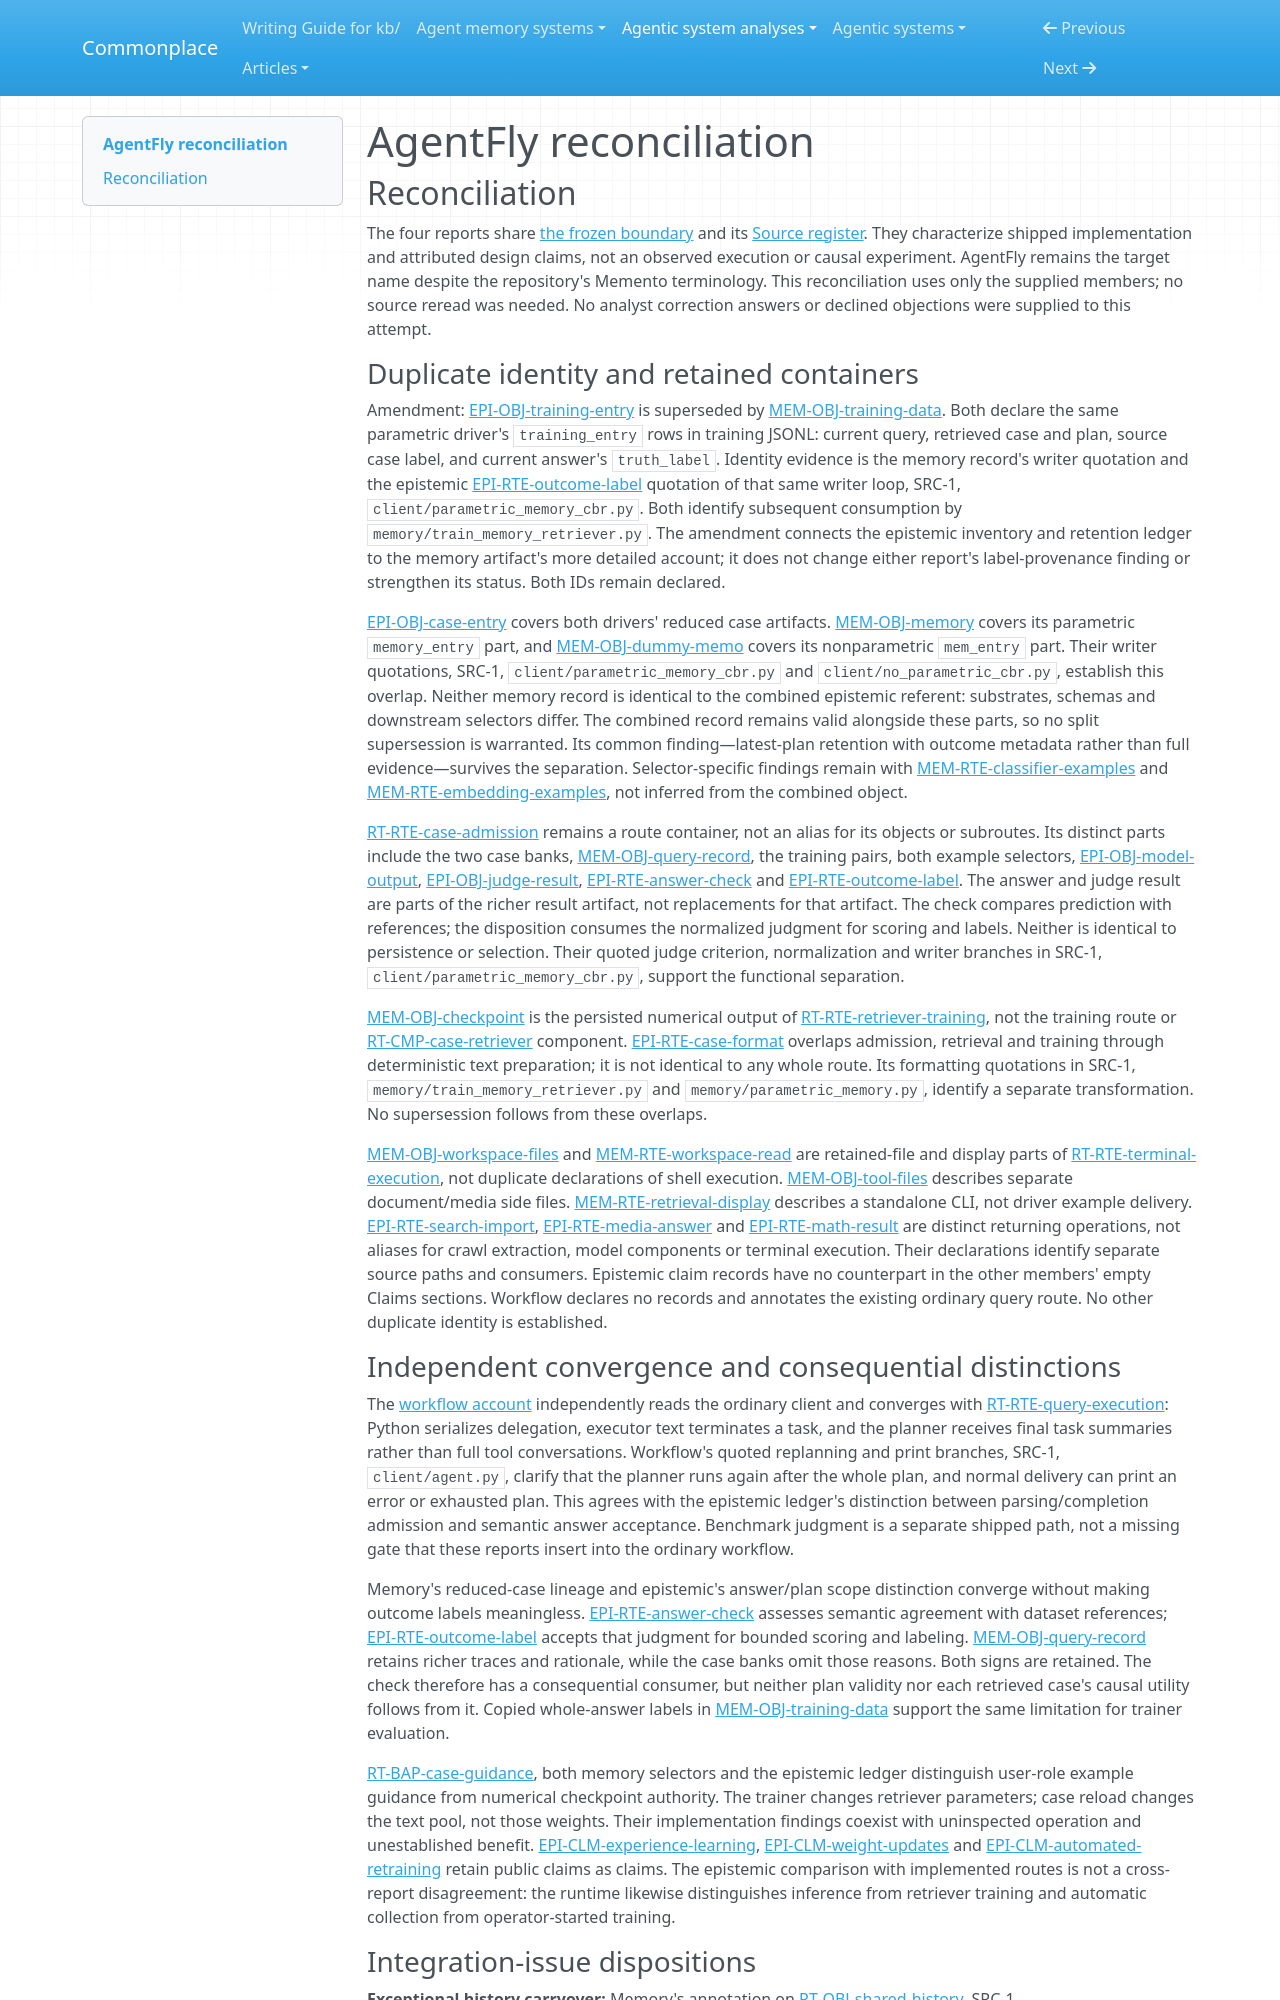

repository: zby/commonplace · page: agentic-system-analyses/retained/agent-on-the-fly--agentfly/reconciliation/index.html · generator: mkdocs

---
type: agentic-system-analyses/types/agentic-system-reconciliation-report.md
description: "Reconciliation of AgentFly's runtime, memory, epistemic and workflow records at commit 42fbbcac63dd58ed6856c0761357345a58e4f032."
run-id: AAS-2026-10-12-agentfly-bbfc9fb2d5c7-01
reviewed-boundary: "42fbbcac63dd58ed6856c0761357345a58e4f032"
---

# AgentFly reconciliation

## Reconciliation

The four reports share [the frozen boundary](boundary.md#boundary-and-evidence) and its [Source register](boundary.md#source-register). They characterize shipped implementation and attributed design claims, not an observed execution or causal experiment. AgentFly remains the target name despite the repository's Memento terminology. This reconciliation uses only the supplied members; no source reread was needed. No analyst correction answers or declined objections were supplied to this attempt.

### Duplicate identity and retained containers

Amendment: [EPI-OBJ-training-entry](epistemic.md#epi-obj-training-entry) is superseded by [MEM-OBJ-training-data](memory.md#mem-obj-training-data). Both declare the same parametric driver's `training_entry` rows in training JSONL: current query, retrieved case and plan, source case label, and current answer's `truth_label`. Identity evidence is the memory record's writer quotation and the epistemic [EPI-RTE-outcome-label](epistemic.md#epi-rte-outcome-label) quotation of that same writer loop, SRC-1, `client/parametric_memory_cbr.py`. Both identify subsequent consumption by `memory/train_memory_retriever.py`. The amendment connects the epistemic inventory and retention ledger to the memory artifact's more detailed account; it does not change either report's label-provenance finding or strengthen its status. Both IDs remain declared.

[EPI-OBJ-case-entry](epistemic.md#epi-obj-case-entry) covers both drivers' reduced case artifacts. [MEM-OBJ-memory](memory.md#mem-obj-memory) covers its parametric `memory_entry` part, and [MEM-OBJ-dummy-memo](memory.md#mem-obj-dummy-memo) covers its nonparametric `mem_entry` part. Their writer quotations, SRC-1, `client/parametric_memory_cbr.py` and `client/no_parametric_cbr.py`, establish this overlap. Neither memory record is identical to the combined epistemic referent: substrates, schemas and downstream selectors differ. The combined record remains valid alongside these parts, so no split supersession is warranted. Its common finding—latest-plan retention with outcome metadata rather than full evidence—survives the separation. Selector-specific findings remain with [MEM-RTE-classifier-examples](memory.md#mem-rte-classifier-examples) and [MEM-RTE-embedding-examples](memory.md#mem-rte-embedding-examples), not inferred from the combined object.

[RT-RTE-case-admission](runtime.md#rt-rte-case-admission) remains a route container, not an alias for its objects or subroutes. Its distinct parts include the two case banks, [MEM-OBJ-query-record](memory.md#mem-obj-query-record), the training pairs, both example selectors, [EPI-OBJ-model-output](epistemic.md#epi-obj-model-output), [EPI-OBJ-judge-result](epistemic.md#epi-obj-judge-result), [EPI-RTE-answer-check](epistemic.md#epi-rte-answer-check) and [EPI-RTE-outcome-label](epistemic.md#epi-rte-outcome-label). The answer and judge result are parts of the richer result artifact, not replacements for that artifact. The check compares prediction with references; the disposition consumes the normalized judgment for scoring and labels. Neither is identical to persistence or selection. Their quoted judge criterion, normalization and writer branches in SRC-1, `client/parametric_memory_cbr.py`, support the functional separation.

[MEM-OBJ-checkpoint](memory.md#mem-obj-checkpoint) is the persisted numerical output of [RT-RTE-retriever-training](runtime.md#rt-rte-retriever-training), not the training route or [RT-CMP-case-retriever](runtime.md#rt-cmp-case-retriever) component. [EPI-RTE-case-format](epistemic.md#epi-rte-case-format) overlaps admission, retrieval and training through deterministic text preparation; it is not identical to any whole route. Its formatting quotations in SRC-1, `memory/train_memory_retriever.py` and `memory/parametric_memory.py`, identify a separate transformation. No supersession follows from these overlaps.

[MEM-OBJ-workspace-files](memory.md#mem-obj-workspace-files) and [MEM-RTE-workspace-read](memory.md#mem-rte-workspace-read) are retained-file and display parts of [RT-RTE-terminal-execution](runtime.md#rt-rte-terminal-execution), not duplicate declarations of shell execution. [MEM-OBJ-tool-files](memory.md#mem-obj-tool-files) describes separate document/media side files. [MEM-RTE-retrieval-display](memory.md#mem-rte-retrieval-display) describes a standalone CLI, not driver example delivery. [EPI-RTE-search-import](epistemic.md#epi-rte-search-import), [EPI-RTE-media-answer](epistemic.md#epi-rte-media-answer) and [EPI-RTE-math-result](epistemic.md#epi-rte-math-result) are distinct returning operations, not aliases for crawl extraction, model components or terminal execution. Their declarations identify separate source paths and consumers. Epistemic claim records have no counterpart in the other members' empty Claims sections. Workflow declares no records and annotates the existing ordinary query route. No other duplicate identity is established.
